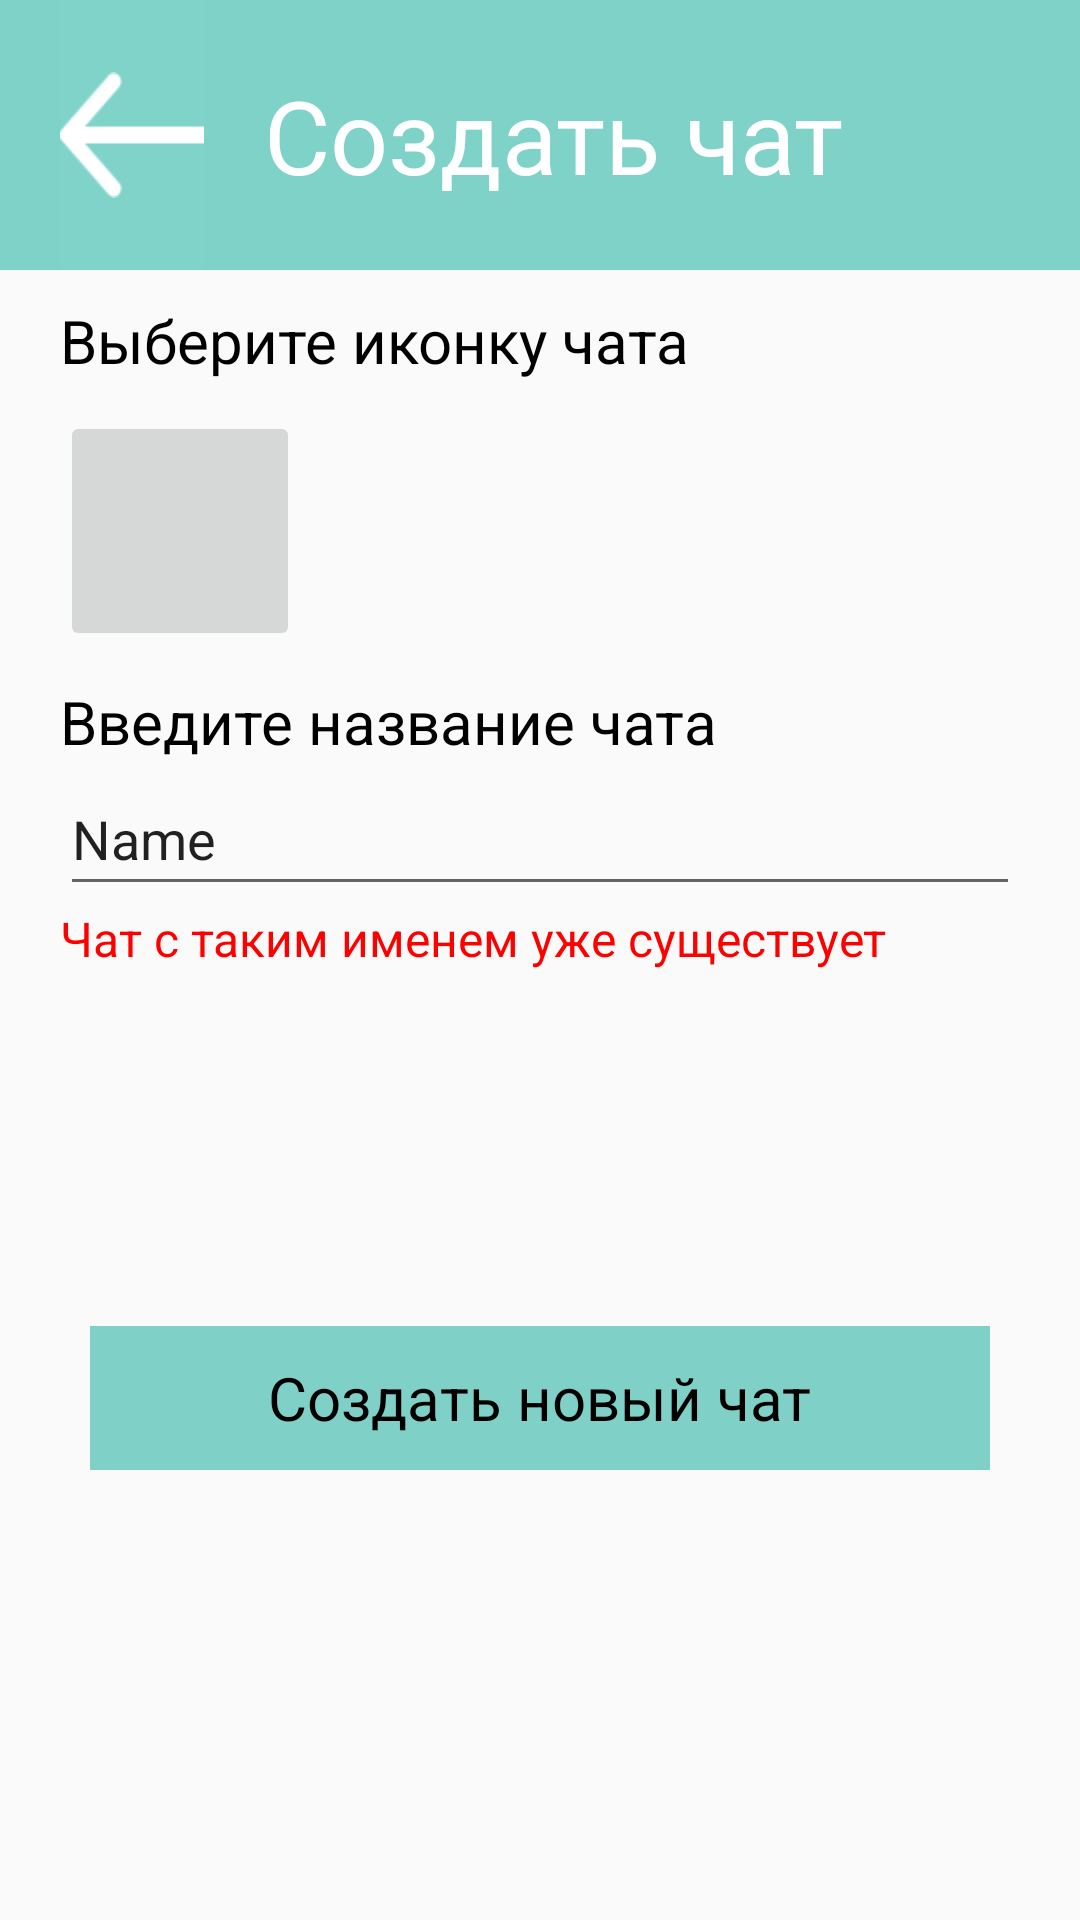

Android layout source for this screen:
<!-- AndroidManifest.xml: application theme Theme.ChatApp -->
<!-- res/layout/activity_main_add_chat.xml -->
<?xml version="1.0" encoding="utf-8"?>
<androidx.constraintlayout.widget.ConstraintLayout xmlns:android="http://schemas.android.com/apk/res/android"
    xmlns:app="http://schemas.android.com/apk/res-auto"
    xmlns:tools="http://schemas.android.com/tools"
    android:layout_width="match_parent"
    android:layout_height="match_parent"
    tools:context=".MainActivityAddChat">

    <LinearLayout
        android:id="@+id/linearLayout4"
        android:layout_width="match_parent"
        android:layout_height="90dp"
        android:background="#7FD2C8"
        android:orientation="horizontal"
        android:weightSum="12"
        app:layout_constraintBottom_toTopOf="@+id/scrollView3"
        app:layout_constraintEnd_toEndOf="parent"
        app:layout_constraintStart_toStartOf="parent"
        app:layout_constraintTop_toTopOf="parent">

        <ImageButton
            android:id="@+id/backToChatsButton"
            android:layout_width="48dp"
            android:layout_height="match_parent"
            android:layout_marginLeft="20dp"
            android:layout_marginRight="20dp"
            android:background="#7FD3C9"
            android:contentDescription="Back to chats"
            android:paddingTop="24dp"
            android:paddingBottom="24dp"
            android:scaleType="fitXY"
            app:srcCompat="@drawable/symbolback" />

        <TextView
            android:id="@+id/textViewChats"
            android:layout_width="wrap_content"
            android:layout_height="match_parent"
            android:gravity="center_vertical"
            android:text="Создать чат"
            android:textColor="#FFFFFF"
            android:textSize="34sp" />

    </LinearLayout>

    <ScrollView
        android:layout_width="match_parent"
        android:layout_height="wrap_content"
        app:layout_constraintEnd_toEndOf="parent"
        app:layout_constraintStart_toStartOf="parent"
        app:layout_constraintTop_toBottomOf="@+id/linearLayout4">

        <LinearLayout
            android:layout_width="match_parent"
            android:layout_height="wrap_content"
            android:orientation="vertical">

            <TextView
                android:id="@+id/textView"
                android:layout_width="match_parent"
                android:layout_height="wrap_content"
                android:layout_marginLeft="20dp"
                android:layout_marginTop="10dp"
                android:layout_marginRight="20dp"
                android:text="Выберите иконку чата"
                android:textSize="20sp" />

            <ImageButton
                android:id="@+id/imageViewIcon"
                android:layout_width="80dp"
                android:layout_height="80dp"
                android:layout_marginLeft="20dp"
                android:layout_marginTop="10dp"
                android:layout_marginBottom="10dp"
                android:contentDescription="@string/app_name"
                android:scaleType="fitCenter"
                app:srcCompat="@drawable/cat_icon_138789" />

            <TextView
                android:id="@+id/textView3"
                android:layout_width="match_parent"
                android:layout_height="wrap_content"
                android:layout_marginLeft="20dp"
                android:layout_marginRight="20dp"
                android:text="Введите название чата"
                android:textSize="20sp" />

            <EditText
                android:id="@+id/editTextTextPersonName3"
                android:layout_width="match_parent"
                android:layout_height="48dp"
                android:layout_marginLeft="20dp"
                android:layout_marginRight="20dp"
                android:ems="10"
                android:inputType="textPersonName"
                android:text="Name" />

            <TextView
                android:id="@+id/textView5"
                android:layout_width="match_parent"
                android:layout_height="wrap_content"
                android:layout_marginLeft="20dp"
                android:layout_marginRight="20dp"
                android:text="Чат с таким именем уже существует"
                android:textColor="#FF0000"
                android:textSize="16sp" />

        </LinearLayout>
    </ScrollView>

    <Button
        android:id="@+id/button3"
        android:layout_width="300dp"
        android:layout_height="48dp"
        android:layout_marginStart="55dp"
        android:layout_marginEnd="55dp"
        android:layout_marginBottom="150dp"
        android:background="#7FD1C7"
        android:drawableLeft="@color/black"
        android:onClick="test"
        android:text="Создать новый чат"
        android:textColor="#000000"
        android:textSize="20sp"
        app:layout_constraintBottom_toBottomOf="parent"
        app:layout_constraintEnd_toEndOf="parent"
        app:layout_constraintStart_toStartOf="parent" />


</androidx.constraintlayout.widget.ConstraintLayout>
<!-- resources referenced by this layout -->
<resources>
  <!-- drawable symbolback: png bitmap (drawable-v24, 443 bytes) -->
  <string name="app_name">ChatApp</string>
  <style name="Theme.ChatApp" parent="Theme.AppCompat.Light.NoActionBar">
          
          <item name="android:forceDarkAllowed" tools:targetApi="q">false</item>
          <item name="colorPrimary">@color/white</item>
          <item name="colorPrimaryVariant">#7FD3C9</item>
          <item name="colorOnPrimary">@color/white</item>
          <item name="android:textColor">@color/black</item>
  
          
          <item name="colorSecondary">@color/teal_200</item>
          <item name="colorSecondaryVariant">@color/teal_700</item>
          <item name="colorOnSecondary">@color/black</item>
          
          <item name="android:statusBarColor">?attr/colorPrimaryVariant</item>
          
          <item name="android:buttonStyle">@style/myButton</item>
          <item name="windowNoTitle">true</item>
          <item name="windowActionBar">false</item>
  
      </style>
  <style name="myButton" parent="@android:style/Widget.Button">
  
          <item name="android:textColor">@color/black</item>
          <item name="android:background">@drawable/shape</item>
  
  
          <item name="android:layout_width">wrap_content</item>
          <item name="android:layout_height">wrap_content</item>
          <item name="android:drawableLeft">@drawable/information</item>
  
      </style>
  <!-- drawable shape (drawable) -->
  <?xml version="1.0" encoding="utf-8"?>
  <shape xmlns:android="http://schemas.android.com/apk/res/android"
      android:shape="rectangle"
      >
      <gradient
          android:angle="0"
          android:centerColor="#FFFFFF"
          android:endColor="#FFFFFF"
          android:startColor="#FFFFFF" />
      <corners android:radius="3dp" />
      <stroke android:width="5px" android:color="#000000" />
  </shape>
  <!-- drawable information: png bitmap (drawable-v24, 4564 bytes) -->
  <!-- not gathered from this repository: default colours our renderer supplied (Android Studio template values) -->
  <color name="teal_200">#FF03DAC5</color>
  <color name="teal_700">#FF018786</color>
  <color name="black">#FF000000</color>
  <color name="white">#FFFFFFFF</color>
</resources>
